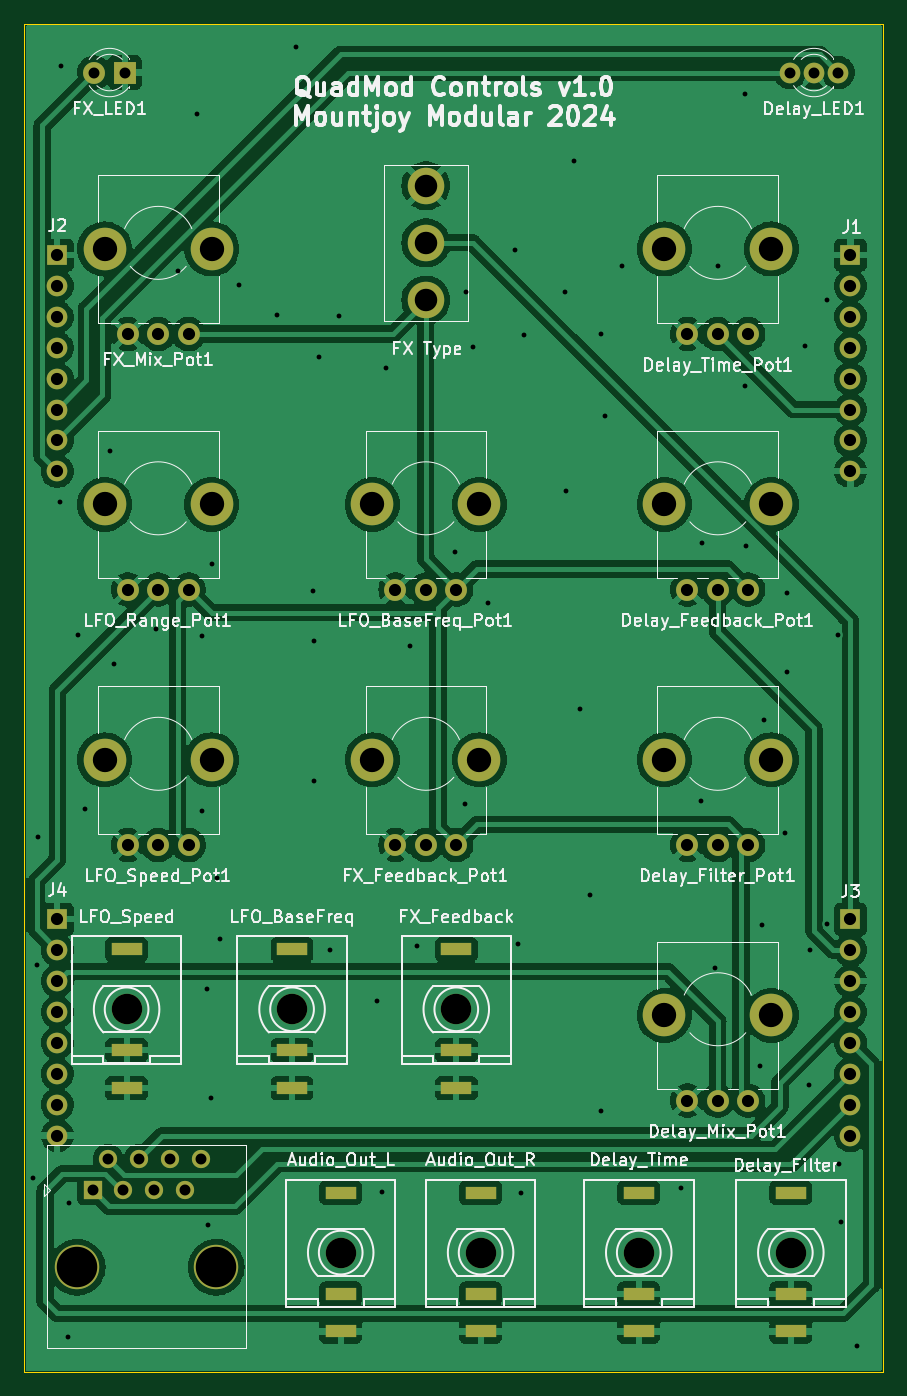
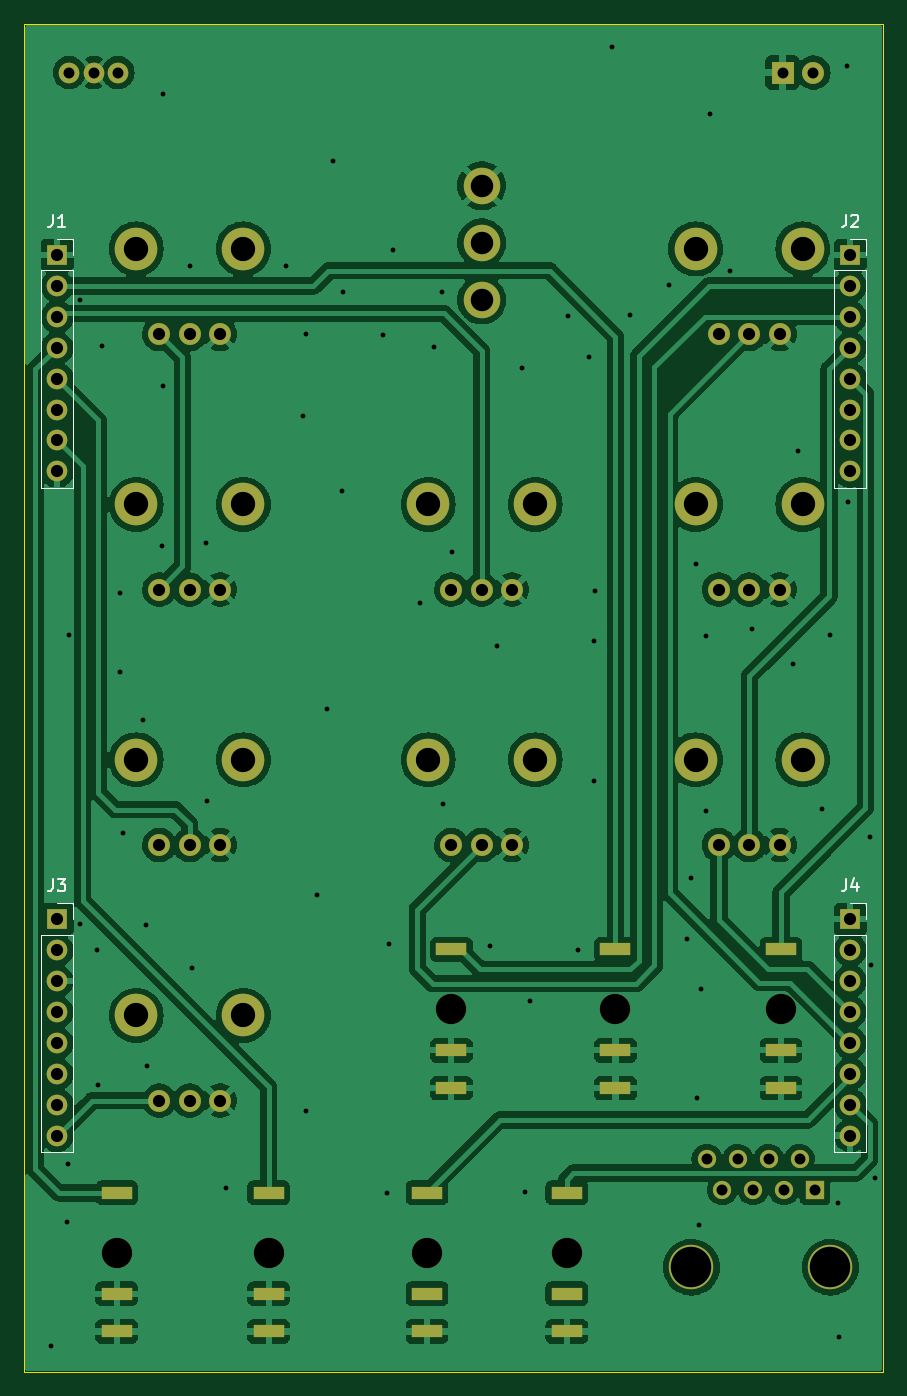
Circuit board: 9 layer files. Board 70.6 x 110.8 mm.
- bottom_copper: QuadMod_Controls-B_Cu.gbr (203448 bytes)
- bottom_mask: QuadMod_Controls-B_Mask.gbr (4665 bytes)
- bottom_silk: QuadMod_Controls-B_Silkscreen.gbr (4384 bytes)
- outline: QuadMod_Controls-Edge_Cuts.gbr (616 bytes)
- top_copper: QuadMod_Controls-F_Cu.gbr (199664 bytes)
- top_mask: QuadMod_Controls-F_Mask.gbr (4665 bytes)
- top_silk: QuadMod_Controls-F_Silkscreen.gbr (127643 bytes)
- drill: QuadMod_Controls-NPTH.drl (893 bytes)
- drill: QuadMod_Controls-PTH.drl (3972 bytes)

=== bottom_copper: QuadMod_Controls-B_Cu.gbr (203448 bytes, source omitted) ===
=== bottom_mask: QuadMod_Controls-B_Mask.gbr ===
%TF.GenerationSoftware,KiCad,Pcbnew,7.0.9*%
%TF.CreationDate,2024-02-02T16:30:56+00:00*%
%TF.ProjectId,QuadMod_Controls,51756164-4d6f-4645-9f43-6f6e74726f6c,rev?*%
%TF.SameCoordinates,Original*%
%TF.FileFunction,Soldermask,Bot*%
%TF.FilePolarity,Negative*%
%FSLAX46Y46*%
G04 Gerber Fmt 4.6, Leading zero omitted, Abs format (unit mm)*
G04 Created by KiCad (PCBNEW 7.0.9) date 2024-02-02 16:30:56*
%MOMM*%
%LPD*%
G01*
G04 APERTURE LIST*
%ADD10R,1.700000X1.700000*%
%ADD11O,1.700000X1.700000*%
%ADD12C,1.800000*%
%ADD13C,3.500000*%
%ADD14R,2.500000X1.000000*%
%ADD15C,2.500000*%
%ADD16C,1.700000*%
%ADD17C,3.000000*%
%ADD18R,1.800000X1.800000*%
%ADD19C,1.500000*%
%ADD20R,1.500000X1.500000*%
%ADD21C,3.650000*%
G04 APERTURE END LIST*
D10*
%TO.C,J4*%
X102700000Y-123600000D03*
D11*
X102700000Y-126140000D03*
X102700000Y-128680000D03*
X102700000Y-131220000D03*
X102700000Y-133760000D03*
X102700000Y-136300000D03*
X102700000Y-138840000D03*
X102700000Y-141380000D03*
%TD*%
D10*
%TO.C,J3*%
X167900000Y-123600000D03*
D11*
X167900000Y-126140000D03*
X167900000Y-128680000D03*
X167900000Y-131220000D03*
X167900000Y-133760000D03*
X167900000Y-136300000D03*
X167900000Y-138840000D03*
X167900000Y-141380000D03*
%TD*%
D10*
%TO.C,J2*%
X102700000Y-69000000D03*
D11*
X102700000Y-71540000D03*
X102700000Y-74080000D03*
X102700000Y-76620000D03*
X102700000Y-79160000D03*
X102700000Y-81700000D03*
X102700000Y-84240000D03*
X102700000Y-86780000D03*
%TD*%
D10*
%TO.C,J1*%
X167900000Y-69000000D03*
D11*
X167900000Y-71540000D03*
X167900000Y-74080000D03*
X167900000Y-76620000D03*
X167900000Y-79160000D03*
X167900000Y-81700000D03*
X167900000Y-84240000D03*
X167900000Y-86780000D03*
%TD*%
D12*
%TO.C,FX_Mix_Pot1*%
X108500000Y-75500000D03*
X111000000Y-75500000D03*
X113500000Y-75500000D03*
D13*
X115400000Y-68500000D03*
X106600000Y-68500000D03*
%TD*%
D12*
%TO.C,Delay_Feedback_Pot1*%
X154500000Y-96500000D03*
X157000000Y-96500000D03*
X159500000Y-96500000D03*
D13*
X161400000Y-89500000D03*
X152600000Y-89500000D03*
%TD*%
D14*
%TO.C,J8*%
X135500000Y-126080000D03*
X135500000Y-134380000D03*
X135500000Y-137480000D03*
D15*
X135500000Y-131000000D03*
%TD*%
D14*
%TO.C,J10*%
X126000000Y-146080000D03*
X126000000Y-154380000D03*
X126000000Y-157480000D03*
D15*
X126000000Y-151000000D03*
%TD*%
D16*
%TO.C,Delay_LED1*%
X166900000Y-54000000D03*
X164900000Y-54000000D03*
X162900000Y-54000000D03*
%TD*%
D12*
%TO.C,FX_Feedback_Pot1*%
X130500000Y-117500000D03*
X133000000Y-117500000D03*
X135500000Y-117500000D03*
D13*
X137400000Y-110500000D03*
X128600000Y-110500000D03*
%TD*%
D12*
%TO.C,LFO_BaseFreq_Pot1*%
X130500000Y-96500000D03*
X133000000Y-96500000D03*
X135500000Y-96500000D03*
D13*
X137400000Y-89500000D03*
X128600000Y-89500000D03*
%TD*%
D12*
%TO.C,Delay_Mix_Pot1*%
X154500000Y-138500000D03*
X157000000Y-138500000D03*
X159500000Y-138500000D03*
D13*
X161400000Y-131500000D03*
X152600000Y-131500000D03*
%TD*%
D14*
%TO.C,J9*%
X108400000Y-126080000D03*
X108400000Y-134380000D03*
X108400000Y-137480000D03*
D15*
X108400000Y-131000000D03*
%TD*%
D12*
%TO.C,Delay_Time_Pot1*%
X154500000Y-75500000D03*
X157000000Y-75500000D03*
X159500000Y-75500000D03*
D13*
X161400000Y-68500000D03*
X152600000Y-68500000D03*
%TD*%
D12*
%TO.C,LFO_Range_Pot1*%
X108500000Y-96500000D03*
X111000000Y-96500000D03*
X113500000Y-96500000D03*
D13*
X115400000Y-89500000D03*
X106600000Y-89500000D03*
%TD*%
D12*
%TO.C,LFO_Speed_Pot1*%
X108500000Y-117500000D03*
X111000000Y-117500000D03*
X113500000Y-117500000D03*
D13*
X115400000Y-110500000D03*
X106600000Y-110500000D03*
%TD*%
D17*
%TO.C,SW1*%
X133000000Y-72700000D03*
X133000000Y-68000000D03*
X133000000Y-63300000D03*
%TD*%
D14*
%TO.C,J6*%
X163000000Y-146080000D03*
X163000000Y-154380000D03*
X163000000Y-157480000D03*
D15*
X163000000Y-151000000D03*
%TD*%
D12*
%TO.C,Delay_Filter_Pot1*%
X154500000Y-117500000D03*
X157000000Y-117500000D03*
X159500000Y-117500000D03*
D13*
X161400000Y-110500000D03*
X152600000Y-110500000D03*
%TD*%
D18*
%TO.C,FX_LED1*%
X108270000Y-54000000D03*
D12*
X105730000Y-54000000D03*
%TD*%
D14*
%TO.C,J7*%
X122000000Y-126080000D03*
X122000000Y-134380000D03*
X122000000Y-137480000D03*
D15*
X122000000Y-131000000D03*
%TD*%
D14*
%TO.C,J11*%
X137500000Y-146080000D03*
X137500000Y-154380000D03*
X137500000Y-157480000D03*
D15*
X137500000Y-151000000D03*
%TD*%
D19*
%TO.C,J13*%
X114490000Y-143310000D03*
X113220000Y-145850000D03*
X111950000Y-143310000D03*
X110680000Y-145850000D03*
X109410000Y-143310000D03*
X108140000Y-145850000D03*
X106870000Y-143310000D03*
D20*
X105600000Y-145850000D03*
D21*
X115760000Y-152200000D03*
X104330000Y-152200000D03*
%TD*%
D14*
%TO.C,J5*%
X150500000Y-146080000D03*
X150500000Y-154380000D03*
X150500000Y-157480000D03*
D15*
X150500000Y-151000000D03*
%TD*%
M02*

=== bottom_silk: QuadMod_Controls-B_Silkscreen.gbr ===
%TF.GenerationSoftware,KiCad,Pcbnew,7.0.9*%
%TF.CreationDate,2024-02-02T16:30:56+00:00*%
%TF.ProjectId,QuadMod_Controls,51756164-4d6f-4645-9f43-6f6e74726f6c,rev?*%
%TF.SameCoordinates,Original*%
%TF.FileFunction,Legend,Bot*%
%TF.FilePolarity,Positive*%
%FSLAX46Y46*%
G04 Gerber Fmt 4.6, Leading zero omitted, Abs format (unit mm)*
G04 Created by KiCad (PCBNEW 7.0.9) date 2024-02-02 16:30:56*
%MOMM*%
%LPD*%
G01*
G04 APERTURE LIST*
%ADD10C,0.150000*%
%ADD11C,0.120000*%
G04 APERTURE END LIST*
D10*
X103033333Y-120284819D02*
X103033333Y-120999104D01*
X103033333Y-120999104D02*
X103080952Y-121141961D01*
X103080952Y-121141961D02*
X103176190Y-121237200D01*
X103176190Y-121237200D02*
X103319047Y-121284819D01*
X103319047Y-121284819D02*
X103414285Y-121284819D01*
X102128571Y-120618152D02*
X102128571Y-121284819D01*
X102366666Y-120237200D02*
X102604761Y-120951485D01*
X102604761Y-120951485D02*
X101985714Y-120951485D01*
X168233333Y-120284819D02*
X168233333Y-120999104D01*
X168233333Y-120999104D02*
X168280952Y-121141961D01*
X168280952Y-121141961D02*
X168376190Y-121237200D01*
X168376190Y-121237200D02*
X168519047Y-121284819D01*
X168519047Y-121284819D02*
X168614285Y-121284819D01*
X167852380Y-120284819D02*
X167233333Y-120284819D01*
X167233333Y-120284819D02*
X167566666Y-120665771D01*
X167566666Y-120665771D02*
X167423809Y-120665771D01*
X167423809Y-120665771D02*
X167328571Y-120713390D01*
X167328571Y-120713390D02*
X167280952Y-120761009D01*
X167280952Y-120761009D02*
X167233333Y-120856247D01*
X167233333Y-120856247D02*
X167233333Y-121094342D01*
X167233333Y-121094342D02*
X167280952Y-121189580D01*
X167280952Y-121189580D02*
X167328571Y-121237200D01*
X167328571Y-121237200D02*
X167423809Y-121284819D01*
X167423809Y-121284819D02*
X167709523Y-121284819D01*
X167709523Y-121284819D02*
X167804761Y-121237200D01*
X167804761Y-121237200D02*
X167852380Y-121189580D01*
X103033333Y-65684819D02*
X103033333Y-66399104D01*
X103033333Y-66399104D02*
X103080952Y-66541961D01*
X103080952Y-66541961D02*
X103176190Y-66637200D01*
X103176190Y-66637200D02*
X103319047Y-66684819D01*
X103319047Y-66684819D02*
X103414285Y-66684819D01*
X102604761Y-65780057D02*
X102557142Y-65732438D01*
X102557142Y-65732438D02*
X102461904Y-65684819D01*
X102461904Y-65684819D02*
X102223809Y-65684819D01*
X102223809Y-65684819D02*
X102128571Y-65732438D01*
X102128571Y-65732438D02*
X102080952Y-65780057D01*
X102080952Y-65780057D02*
X102033333Y-65875295D01*
X102033333Y-65875295D02*
X102033333Y-65970533D01*
X102033333Y-65970533D02*
X102080952Y-66113390D01*
X102080952Y-66113390D02*
X102652380Y-66684819D01*
X102652380Y-66684819D02*
X102033333Y-66684819D01*
X168233333Y-65684819D02*
X168233333Y-66399104D01*
X168233333Y-66399104D02*
X168280952Y-66541961D01*
X168280952Y-66541961D02*
X168376190Y-66637200D01*
X168376190Y-66637200D02*
X168519047Y-66684819D01*
X168519047Y-66684819D02*
X168614285Y-66684819D01*
X167233333Y-66684819D02*
X167804761Y-66684819D01*
X167519047Y-66684819D02*
X167519047Y-65684819D01*
X167519047Y-65684819D02*
X167614285Y-65827676D01*
X167614285Y-65827676D02*
X167709523Y-65922914D01*
X167709523Y-65922914D02*
X167804761Y-65970533D01*
D11*
%TO.C,J4*%
X101370000Y-122270000D02*
X101370000Y-123600000D01*
X104030000Y-124870000D02*
X101370000Y-124870000D01*
X101370000Y-124870000D02*
X101370000Y-142710000D01*
X104030000Y-142710000D02*
X101370000Y-142710000D01*
X104030000Y-124870000D02*
X104030000Y-142710000D01*
X102700000Y-122270000D02*
X101370000Y-122270000D01*
%TO.C,J3*%
X166570000Y-122270000D02*
X166570000Y-123600000D01*
X169230000Y-124870000D02*
X166570000Y-124870000D01*
X166570000Y-124870000D02*
X166570000Y-142710000D01*
X169230000Y-142710000D02*
X166570000Y-142710000D01*
X169230000Y-124870000D02*
X169230000Y-142710000D01*
X167900000Y-122270000D02*
X166570000Y-122270000D01*
%TO.C,J2*%
X101370000Y-67670000D02*
X101370000Y-69000000D01*
X104030000Y-70270000D02*
X101370000Y-70270000D01*
X101370000Y-70270000D02*
X101370000Y-88110000D01*
X104030000Y-88110000D02*
X101370000Y-88110000D01*
X104030000Y-70270000D02*
X104030000Y-88110000D01*
X102700000Y-67670000D02*
X101370000Y-67670000D01*
%TO.C,J1*%
X166570000Y-67670000D02*
X166570000Y-69000000D01*
X169230000Y-70270000D02*
X166570000Y-70270000D01*
X166570000Y-70270000D02*
X166570000Y-88110000D01*
X169230000Y-88110000D02*
X166570000Y-88110000D01*
X169230000Y-70270000D02*
X169230000Y-88110000D01*
X167900000Y-67670000D02*
X166570000Y-67670000D01*
%TD*%
M02*

=== outline: QuadMod_Controls-Edge_Cuts.gbr ===
%TF.GenerationSoftware,KiCad,Pcbnew,7.0.9*%
%TF.CreationDate,2024-02-02T16:30:56+00:00*%
%TF.ProjectId,QuadMod_Controls,51756164-4d6f-4645-9f43-6f6e74726f6c,rev?*%
%TF.SameCoordinates,Original*%
%TF.FileFunction,Profile,NP*%
%FSLAX46Y46*%
G04 Gerber Fmt 4.6, Leading zero omitted, Abs format (unit mm)*
G04 Created by KiCad (PCBNEW 7.0.9) date 2024-02-02 16:30:56*
%MOMM*%
%LPD*%
G01*
G04 APERTURE LIST*
%TA.AperFunction,Profile*%
%ADD10C,0.100000*%
%TD*%
G04 APERTURE END LIST*
D10*
X100000000Y-50000000D02*
X170600000Y-50000000D01*
X170600000Y-160800000D01*
X100000000Y-160800000D01*
X100000000Y-50000000D01*
M02*

=== top_copper: QuadMod_Controls-F_Cu.gbr (199664 bytes, source omitted) ===
=== top_mask: QuadMod_Controls-F_Mask.gbr ===
%TF.GenerationSoftware,KiCad,Pcbnew,7.0.9*%
%TF.CreationDate,2024-02-02T16:30:56+00:00*%
%TF.ProjectId,QuadMod_Controls,51756164-4d6f-4645-9f43-6f6e74726f6c,rev?*%
%TF.SameCoordinates,Original*%
%TF.FileFunction,Soldermask,Top*%
%TF.FilePolarity,Negative*%
%FSLAX46Y46*%
G04 Gerber Fmt 4.6, Leading zero omitted, Abs format (unit mm)*
G04 Created by KiCad (PCBNEW 7.0.9) date 2024-02-02 16:30:56*
%MOMM*%
%LPD*%
G01*
G04 APERTURE LIST*
%ADD10R,1.700000X1.700000*%
%ADD11O,1.700000X1.700000*%
%ADD12C,1.800000*%
%ADD13C,3.500000*%
%ADD14R,2.500000X1.000000*%
%ADD15C,2.500000*%
%ADD16C,1.700000*%
%ADD17C,3.000000*%
%ADD18R,1.800000X1.800000*%
%ADD19C,1.500000*%
%ADD20R,1.500000X1.500000*%
%ADD21C,3.650000*%
G04 APERTURE END LIST*
D10*
%TO.C,J4*%
X102700000Y-123600000D03*
D11*
X102700000Y-126140000D03*
X102700000Y-128680000D03*
X102700000Y-131220000D03*
X102700000Y-133760000D03*
X102700000Y-136300000D03*
X102700000Y-138840000D03*
X102700000Y-141380000D03*
%TD*%
D10*
%TO.C,J3*%
X167900000Y-123600000D03*
D11*
X167900000Y-126140000D03*
X167900000Y-128680000D03*
X167900000Y-131220000D03*
X167900000Y-133760000D03*
X167900000Y-136300000D03*
X167900000Y-138840000D03*
X167900000Y-141380000D03*
%TD*%
D10*
%TO.C,J2*%
X102700000Y-69000000D03*
D11*
X102700000Y-71540000D03*
X102700000Y-74080000D03*
X102700000Y-76620000D03*
X102700000Y-79160000D03*
X102700000Y-81700000D03*
X102700000Y-84240000D03*
X102700000Y-86780000D03*
%TD*%
D10*
%TO.C,J1*%
X167900000Y-69000000D03*
D11*
X167900000Y-71540000D03*
X167900000Y-74080000D03*
X167900000Y-76620000D03*
X167900000Y-79160000D03*
X167900000Y-81700000D03*
X167900000Y-84240000D03*
X167900000Y-86780000D03*
%TD*%
D12*
%TO.C,FX_Mix_Pot1*%
X108500000Y-75500000D03*
X111000000Y-75500000D03*
X113500000Y-75500000D03*
D13*
X115400000Y-68500000D03*
X106600000Y-68500000D03*
%TD*%
D12*
%TO.C,Delay_Feedback_Pot1*%
X154500000Y-96500000D03*
X157000000Y-96500000D03*
X159500000Y-96500000D03*
D13*
X161400000Y-89500000D03*
X152600000Y-89500000D03*
%TD*%
D14*
%TO.C,J8*%
X135500000Y-126080000D03*
X135500000Y-134380000D03*
X135500000Y-137480000D03*
D15*
X135500000Y-131000000D03*
%TD*%
D14*
%TO.C,J10*%
X126000000Y-146080000D03*
X126000000Y-154380000D03*
X126000000Y-157480000D03*
D15*
X126000000Y-151000000D03*
%TD*%
D16*
%TO.C,Delay_LED1*%
X166900000Y-54000000D03*
X164900000Y-54000000D03*
X162900000Y-54000000D03*
%TD*%
D12*
%TO.C,FX_Feedback_Pot1*%
X130500000Y-117500000D03*
X133000000Y-117500000D03*
X135500000Y-117500000D03*
D13*
X137400000Y-110500000D03*
X128600000Y-110500000D03*
%TD*%
D12*
%TO.C,LFO_BaseFreq_Pot1*%
X130500000Y-96500000D03*
X133000000Y-96500000D03*
X135500000Y-96500000D03*
D13*
X137400000Y-89500000D03*
X128600000Y-89500000D03*
%TD*%
D12*
%TO.C,Delay_Mix_Pot1*%
X154500000Y-138500000D03*
X157000000Y-138500000D03*
X159500000Y-138500000D03*
D13*
X161400000Y-131500000D03*
X152600000Y-131500000D03*
%TD*%
D14*
%TO.C,J9*%
X108400000Y-126080000D03*
X108400000Y-134380000D03*
X108400000Y-137480000D03*
D15*
X108400000Y-131000000D03*
%TD*%
D12*
%TO.C,Delay_Time_Pot1*%
X154500000Y-75500000D03*
X157000000Y-75500000D03*
X159500000Y-75500000D03*
D13*
X161400000Y-68500000D03*
X152600000Y-68500000D03*
%TD*%
D12*
%TO.C,LFO_Range_Pot1*%
X108500000Y-96500000D03*
X111000000Y-96500000D03*
X113500000Y-96500000D03*
D13*
X115400000Y-89500000D03*
X106600000Y-89500000D03*
%TD*%
D12*
%TO.C,LFO_Speed_Pot1*%
X108500000Y-117500000D03*
X111000000Y-117500000D03*
X113500000Y-117500000D03*
D13*
X115400000Y-110500000D03*
X106600000Y-110500000D03*
%TD*%
D17*
%TO.C,SW1*%
X133000000Y-72700000D03*
X133000000Y-68000000D03*
X133000000Y-63300000D03*
%TD*%
D14*
%TO.C,J6*%
X163000000Y-146080000D03*
X163000000Y-154380000D03*
X163000000Y-157480000D03*
D15*
X163000000Y-151000000D03*
%TD*%
D12*
%TO.C,Delay_Filter_Pot1*%
X154500000Y-117500000D03*
X157000000Y-117500000D03*
X159500000Y-117500000D03*
D13*
X161400000Y-110500000D03*
X152600000Y-110500000D03*
%TD*%
D18*
%TO.C,FX_LED1*%
X108270000Y-54000000D03*
D12*
X105730000Y-54000000D03*
%TD*%
D14*
%TO.C,J7*%
X122000000Y-126080000D03*
X122000000Y-134380000D03*
X122000000Y-137480000D03*
D15*
X122000000Y-131000000D03*
%TD*%
D14*
%TO.C,J11*%
X137500000Y-146080000D03*
X137500000Y-154380000D03*
X137500000Y-157480000D03*
D15*
X137500000Y-151000000D03*
%TD*%
D19*
%TO.C,J13*%
X114490000Y-143310000D03*
X113220000Y-145850000D03*
X111950000Y-143310000D03*
X110680000Y-145850000D03*
X109410000Y-143310000D03*
X108140000Y-145850000D03*
X106870000Y-143310000D03*
D20*
X105600000Y-145850000D03*
D21*
X115760000Y-152200000D03*
X104330000Y-152200000D03*
%TD*%
D14*
%TO.C,J5*%
X150500000Y-146080000D03*
X150500000Y-154380000D03*
X150500000Y-157480000D03*
D15*
X150500000Y-151000000D03*
%TD*%
M02*

=== top_silk: QuadMod_Controls-F_Silkscreen.gbr (127643 bytes, source omitted) ===
=== drill: QuadMod_Controls-NPTH.drl ===
M48
; DRILL file {KiCad 7.0.9} date Fri Feb  2 16:30:59 2024
; FORMAT={-:-/ absolute / inch / decimal}
; #@! TF.CreationDate,2024-02-02T16:30:59+00:00
; #@! TF.GenerationSoftware,Kicad,Pcbnew,7.0.9
; #@! TF.FileFunction,NonPlated,1,2,NPTH
FMAT,2
INCH
; #@! TA.AperFunction,NonPlated,NPTH,ComponentDrill
T1C0.0787
; #@! TA.AperFunction,NonPlated,NPTH,ComponentDrill
T2C0.0984
; #@! TA.AperFunction,NonPlated,NPTH,ComponentDrill
T3C0.1311
%
G90
G05
T1
X4.1969Y-2.6969
X4.1969Y-3.5236
X4.1969Y-4.3504
X4.5433Y-2.6969
X4.5433Y-3.5236
X4.5433Y-4.3504
X5.063Y-3.5236
X5.063Y-4.3504
X5.4094Y-3.5236
X5.4094Y-4.3504
X6.0079Y-2.6969
X6.0079Y-3.5236
X6.0079Y-4.3504
X6.0079Y-5.1772
X6.3543Y-2.6969
X6.3543Y-3.5236
X6.3543Y-4.3504
X6.3543Y-5.1772
T2
X4.2677Y-5.1575
X4.8031Y-5.1575
X4.9606Y-5.9449
X5.3346Y-5.1575
X5.4134Y-5.9449
X5.9252Y-5.9449
X6.4173Y-5.9449
T3
X4.1075Y-5.9921
X4.5575Y-5.9921
T0
M30

=== drill: QuadMod_Controls-PTH.drl ===
M48
; DRILL file {KiCad 7.0.9} date Fri Feb  2 16:30:59 2024
; FORMAT={-:-/ absolute / inch / decimal}
; #@! TF.CreationDate,2024-02-02T16:30:59+00:00
; #@! TF.GenerationSoftware,Kicad,Pcbnew,7.0.9
; #@! TF.FileFunction,Plated,1,2,PTH
FMAT,2
INCH
; #@! TA.AperFunction,Plated,PTH,ViaDrill
T1C0.0157
; #@! TA.AperFunction,Plated,PTH,ComponentDrill
T2C0.0197
; #@! TA.AperFunction,Plated,PTH,ComponentDrill
T3C0.0354
; #@! TA.AperFunction,Plated,PTH,ComponentDrill
T4C0.0394
; #@! TA.AperFunction,Plated,PTH,ComponentDrill
T5C0.0728
%
G90
G05
T1
X3.9646Y-5.7047
X3.9764Y-5.0157
X3.9803Y-4.5984
X4.0512Y-3.5157
X4.0551Y-2.1063
X4.0787Y-6.2165
X4.0827Y-5.7835
X4.1102Y-3.9449
X4.1339Y-4.5079
X4.2126Y-3.3504
X4.2283Y-4.0394
X4.3622Y-3.9252
X4.4331Y-2.7677
X4.4961Y-2.2598
X4.5118Y-3.9488
X4.5118Y-4.5157
X4.5276Y-5.0906
X4.5315Y-5.8543
X4.5394Y-5.4449
X4.5433Y-3.7165
X4.5591Y-4.7323
X4.5709Y-4.9291
X4.6299Y-2.815
X4.7559Y-2.9094
X4.815Y-2.0433
X4.8701Y-3.8031
X4.874Y-3.9646
X4.874Y-4.4173
X4.8898Y-3.0472
X4.9252Y-4.9646
X4.9567Y-2.9134
X5.0787Y-5.1299
X5.0945Y-5.748
X5.1063Y-3.0827
X5.185Y-3.9803
X5.2087Y-4.9528
X5.3307Y-3.6772
X5.3622Y-4.4921
X5.3661Y-2.8346
X5.3898Y-3.0157
X5.437Y-3.8425
X5.5236Y-2.7008
X5.5354Y-4.9449
X5.5433Y-5.752
X5.5551Y-2.9764
X5.685Y-2.8346
X5.689Y-3.4803
X5.7165Y-2.4134
X5.7362Y-4.185
X5.7677Y-4.7874
X5.8031Y-2.9724
X5.8031Y-5.4882
X5.815Y-3.2362
X5.8701Y-2.752
X6.063Y-5.7362
X6.126Y-4.4843
X6.1299Y-3.6496
X6.1732Y-5.0236
X6.1811Y-2.752
X6.2677Y-2.1969
X6.2677Y-3.1417
X6.2717Y-3.6575
X6.3189Y-5.3425
X6.3228Y-4.8858
X6.3307Y-4.2205
X6.3976Y-4.5866
X6.4055Y-3.811
X6.4055Y-4.0669
X6.4646Y-3.0118
X6.4764Y-5.4016
X6.4803Y-4.9646
X6.5354Y-2.8622
X6.5354Y-4.8819
X6.5709Y-3.9449
X6.5748Y-5.6575
X6.5787Y-5.8465
X6.6299Y-6.248
T3
X4.1575Y-5.7421
X4.1626Y-2.126
X4.2075Y-5.6421
X4.2575Y-5.7421
X4.2626Y-2.126
X4.3075Y-5.6421
X4.3575Y-5.7421
X4.4075Y-5.6421
X4.4575Y-5.7421
X4.5075Y-5.6421
X6.4134Y-2.126
X6.4921Y-2.126
X6.5709Y-2.126
T4
X4.0433Y-2.7165
X4.0433Y-2.8165
X4.0433Y-2.9165
X4.0433Y-3.0165
X4.0433Y-3.1165
X4.0433Y-3.2165
X4.0433Y-3.3165
X4.0433Y-3.4165
X4.0433Y-4.8661
X4.0433Y-4.9661
X4.0433Y-5.0661
X4.0433Y-5.1661
X4.0433Y-5.2661
X4.0433Y-5.3661
X4.0433Y-5.4661
X4.0433Y-5.5661
X4.2717Y-2.9724
X4.2717Y-3.7992
X4.2717Y-4.626
X4.3701Y-2.9724
X4.3701Y-3.7992
X4.3701Y-4.626
X4.4685Y-2.9724
X4.4685Y-3.7992
X4.4685Y-4.626
X5.1378Y-3.7992
X5.1378Y-4.626
X5.2362Y-3.7992
X5.2362Y-4.626
X5.3346Y-3.7992
X5.3346Y-4.626
X6.0827Y-2.9724
X6.0827Y-3.7992
X6.0827Y-4.626
X6.0827Y-5.4528
X6.1811Y-2.9724
X6.1811Y-3.7992
X6.1811Y-4.626
X6.1811Y-5.4528
X6.2795Y-2.9724
X6.2795Y-3.7992
X6.2795Y-4.626
X6.2795Y-5.4528
X6.6102Y-2.7165
X6.6102Y-2.8165
X6.6102Y-2.9165
X6.6102Y-3.0165
X6.6102Y-3.1165
X6.6102Y-3.2165
X6.6102Y-3.3165
X6.6102Y-3.4165
X6.6102Y-4.8661
X6.6102Y-4.9661
X6.6102Y-5.0661
X6.6102Y-5.1661
X6.6102Y-5.2661
X6.6102Y-5.3661
X6.6102Y-5.4661
X6.6102Y-5.5661
T5
X5.2362Y-2.4921
X5.2362Y-2.6772
X5.2362Y-2.8622
T2
G00X4.248Y-4.9638
M15
G01X4.2874Y-4.9638
M16
G05
G00X4.248Y-5.2906
M15
G01X4.2874Y-5.2906
M16
G05
G00X4.248Y-5.4126
M15
G01X4.2874Y-5.4126
M16
G05
G00X4.7835Y-4.9638
M15
G01X4.8228Y-4.9638
M16
G05
G00X4.7835Y-5.2906
M15
G01X4.8228Y-5.2906
M16
G05
G00X4.7835Y-5.4126
M15
G01X4.8228Y-5.4126
M16
G05
G00X4.9409Y-5.7512
M15
G01X4.9803Y-5.7512
M16
G05
G00X4.9409Y-6.078
M15
G01X4.9803Y-6.078
M16
G05
G00X4.9409Y-6.2
M15
G01X4.9803Y-6.2
M16
G05
G00X5.315Y-4.9638
M15
G01X5.3543Y-4.9638
M16
G05
G00X5.315Y-5.2906
M15
G01X5.3543Y-5.2906
M16
G05
G00X5.315Y-5.4126
M15
G01X5.3543Y-5.4126
M16
G05
G00X5.3937Y-5.7512
M15
G01X5.4331Y-5.7512
M16
G05
G00X5.3937Y-6.078
M15
G01X5.4331Y-6.078
M16
G05
G00X5.3937Y-6.2
M15
G01X5.4331Y-6.2
M16
G05
G00X5.9055Y-5.7512
M15
G01X5.9449Y-5.7512
M16
G05
G00X5.9055Y-6.078
M15
G01X5.9449Y-6.078
M16
G05
G00X5.9055Y-6.2
M15
G01X5.9449Y-6.2
M16
G05
G00X6.3976Y-5.7512
M15
G01X6.437Y-5.7512
M16
G05
G00X6.3976Y-6.078
M15
G01X6.437Y-6.078
M16
G05
G00X6.3976Y-6.2
M15
G01X6.437Y-6.2
M16
G05
T0
M30

